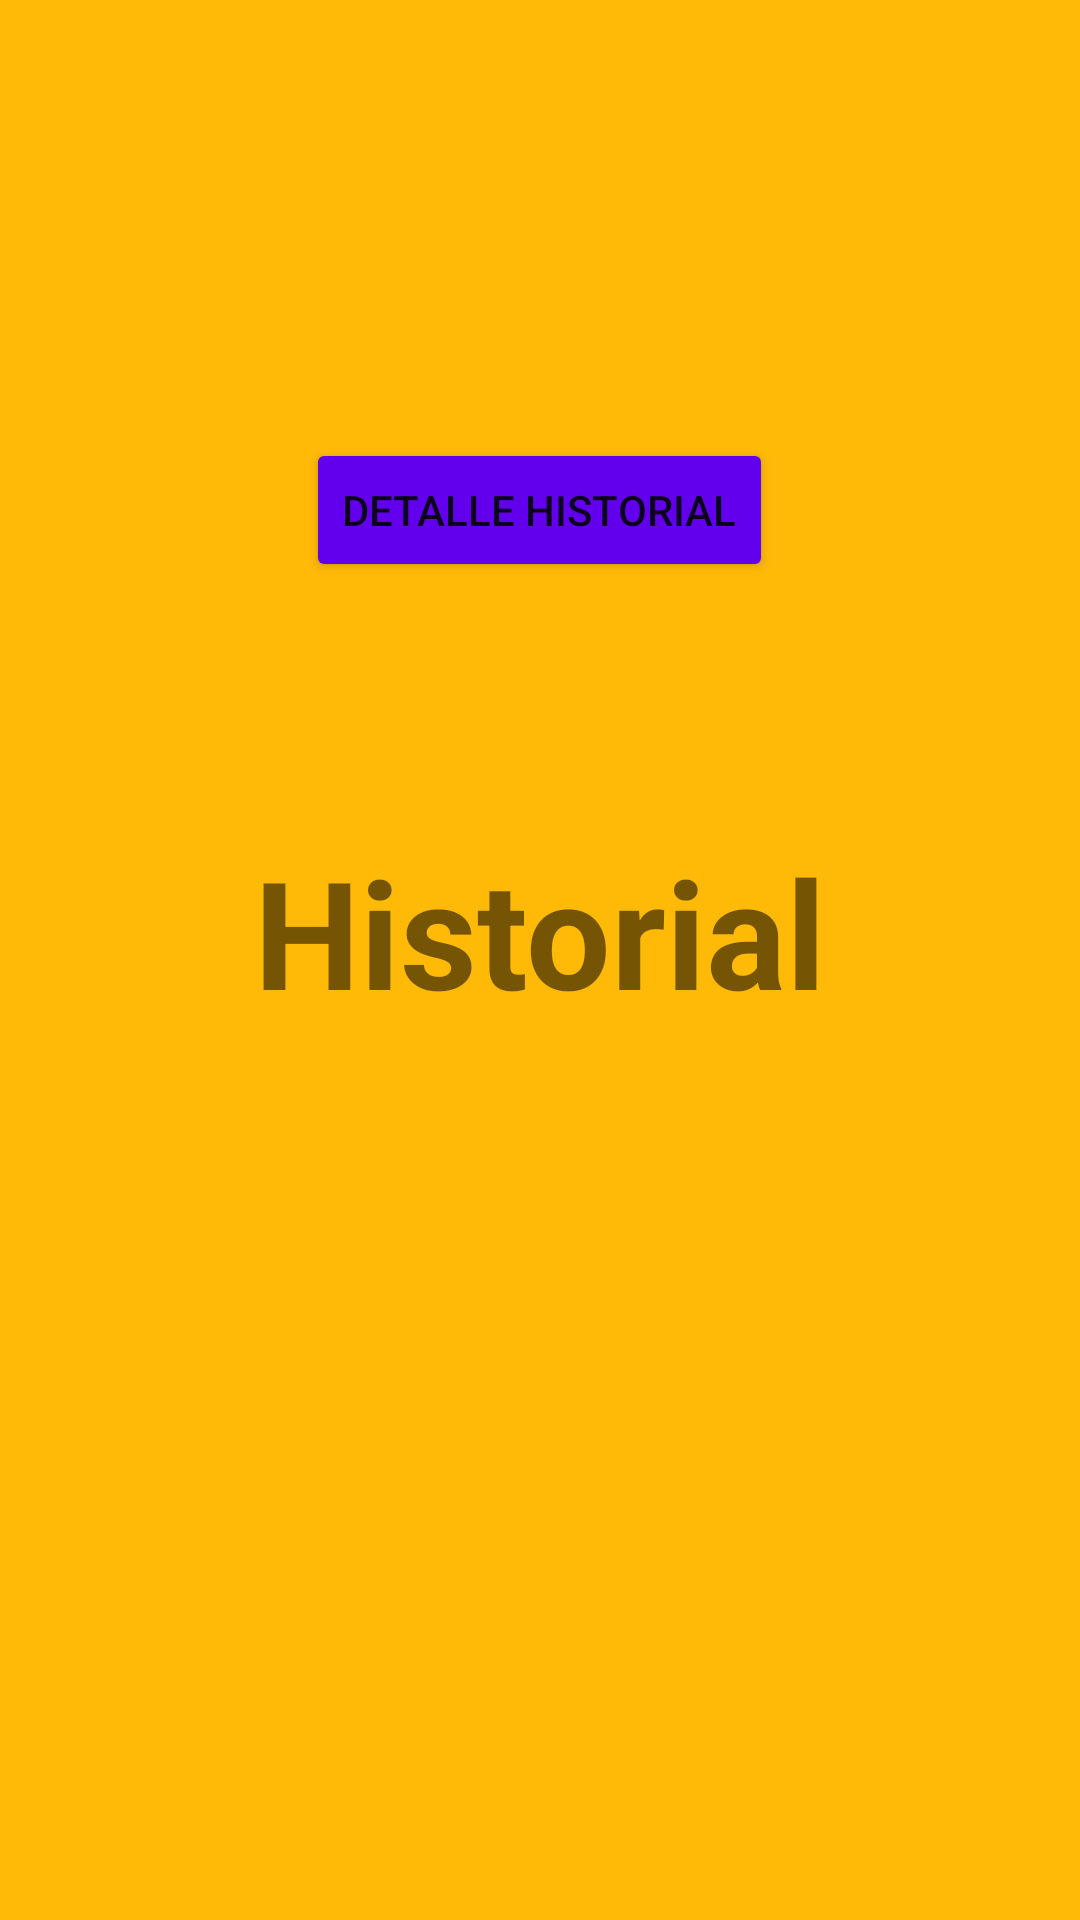

Write the Android layout XML for this screen, with the resource values it uses.
<!-- AndroidManifest.xml: application theme Theme.MyApplication -->
<!-- res/layout/fragment_historial.xml -->
<?xml version="1.0" encoding="utf-8"?>
<FrameLayout xmlns:android="http://schemas.android.com/apk/res/android"
    xmlns:tools="http://schemas.android.com/tools"
    android:layout_width="match_parent"
    android:layout_height="match_parent"
    android:background="@color/fondo_activity"
    tools:context=".HistorialFragment">


    <Button
        android:id="@+id/btnH"
        android:backgroundTint="@color/purple_500"
        android:layout_width="wrap_content"
        android:layout_marginBottom="150dp"
        android:layout_gravity="center"
        android:layout_height="wrap_content"
        android:text="Detalle Historial" />

    <TextView
        android:id="@+id/textView22"
        android:layout_width="394dp"
        android:layout_height="86dp"
        android:layout_gravity="center"
        android:textStyle="bold"
        android:textAlignment="center"
        android:textSize="50dp"
        android:text="Historial" />
</FrameLayout>
<!-- resources referenced by this layout -->
<resources>
  <color name="fondo_activity">#FFBA08</color>
  <color name="purple_500">#FF6200EE</color>
  <style name="Theme.MyApplication" parent="Theme.MaterialComponents.DayNight.NoActionBar">
          
          <item name="colorPrimary">@color/fondo_activity</item>
          <item name="colorPrimaryVariant">@color/fondo_nigationbar</item>
          <item name="colorOnPrimary">@color/white</item>
          
          <item name="colorSecondary">@color/teal_200</item>
          <item name="colorSecondaryVariant">@color/teal_700</item>
          <item name="colorOnSecondary">@color/black</item>
          
          <item name="android:statusBarColor">?attr/colorPrimaryVariant</item>
          
      </style>
  <color name="fondo_nigationbar">#6A040F</color>
  <color name="white">#FFFFFFFF</color>
  <color name="teal_200">#FF03DAC5</color>
  <color name="teal_700">#FF018786</color>
  <color name="black">#FF000000</color>
</resources>
